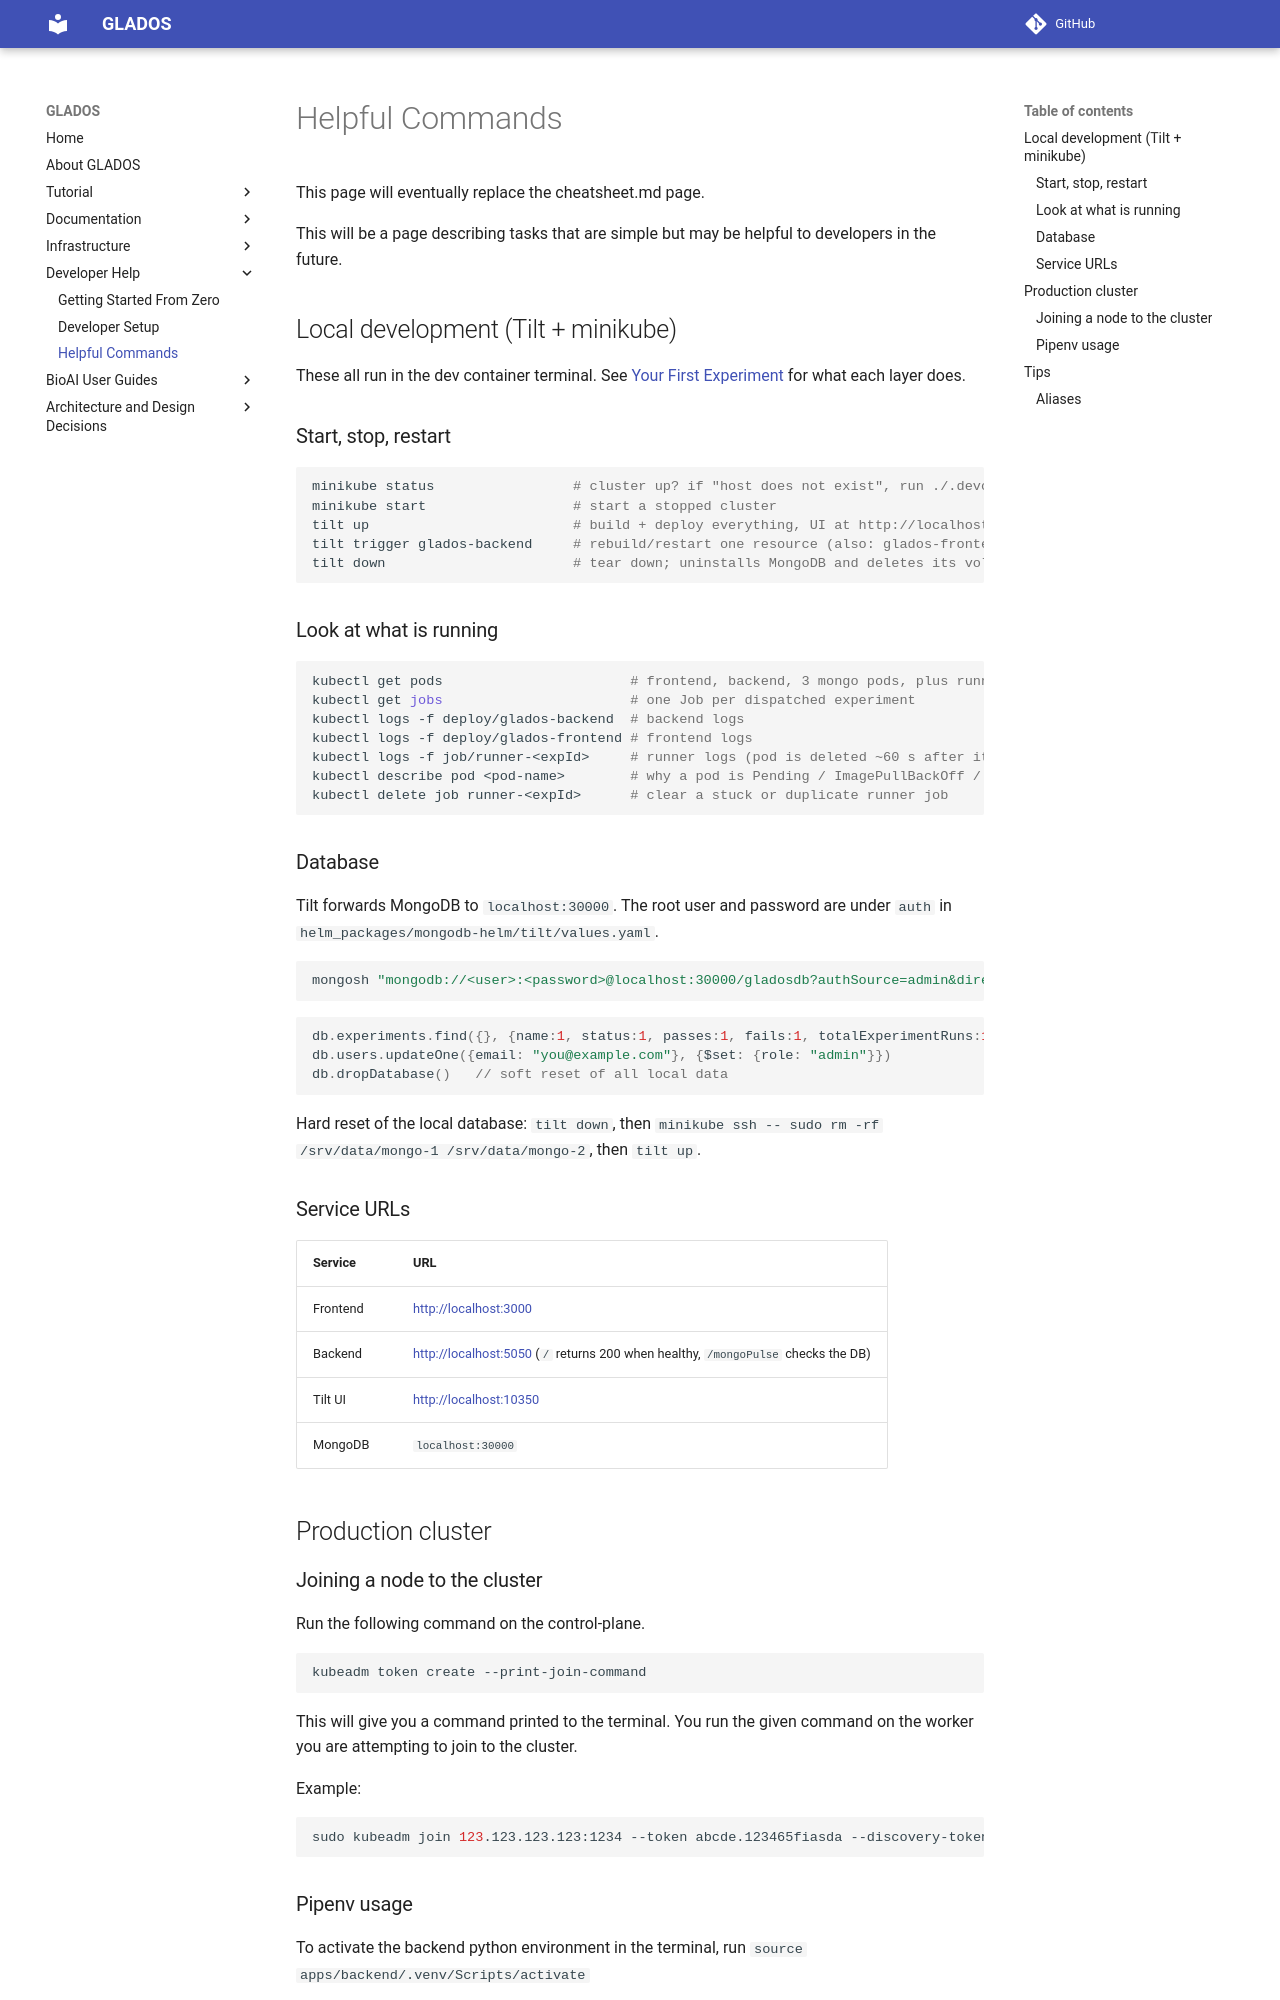

repository: AutomatingSciencePipeline/Monorepo · page: developerhelp/helpful_commands/index.html · generator: mkdocs

# Helpful Commands

This page will eventually replace the cheatsheet.md page.

This will be a page describing tasks that are simple but may be helpful to developers in the future.

## Local development (Tilt + minikube)

These all run in the dev container terminal. See [Your First Experiment](../tutorial/experiment_walkthrough.md) for what each layer does.

### Start, stop, restart

```bash
minikube status                 # cluster up? if "host does not exist", run ./.devcontainer/post-start.sh
minikube start                  # start a stopped cluster
tilt up                         # build + deploy everything, UI at http://localhost:10350
tilt trigger glados-backend     # rebuild/restart one resource (also: glados-frontend, glados-mongodb, runner)
tilt down                       # tear down; uninstalls MongoDB and deletes its volume claims (data files stay in minikube)
```

### Look at what is running

```bash
kubectl get pods                       # frontend, backend, 3 mongo pods, plus runner-<expId> while experiments run
kubectl get jobs                       # one Job per dispatched experiment
kubectl logs -f deploy/glados-backend  # backend logs
kubectl logs -f deploy/glados-frontend # frontend logs
kubectl logs -f job/runner-<expId>     # runner logs (pod is deleted ~60 s after it finishes)
kubectl describe pod <pod-name>        # why a pod is Pending / ImagePullBackOff / OOMKilled
kubectl delete job runner-<expId>      # clear a stuck or duplicate runner job
```

### Database

Tilt forwards MongoDB to `localhost:30000`. The root user and password are under `auth` in `helm_packages/mongodb-helm/tilt/values.yaml`.

```bash
mongosh "mongodb://<user>:<password>@localhost:30000/gladosdb?authSource=admin&directConnection=true"
```

```javascript
db.experiments.find({}, {name:1, status:1, passes:1, fails:1, totalExperimentRuns:1})
db.users.updateOne({email: "you@example.com"}, {$set: {role: "admin"}})
db.dropDatabase()   // soft reset of all local data
```

Hard reset of the local database: `tilt down`, then `minikube ssh -- sudo rm -rf /srv/data/mongo-1 /srv/data/mongo-2`, then `tilt up`.

### Service URLs

| Service | URL |
|---------|-----|
| Frontend | <http://localhost:3000> |
| Backend | <http://localhost:5050> (`/` returns 200 when healthy, `/mongoPulse` checks the DB) |
| Tilt UI | <http://localhost:10350> |
| MongoDB | `localhost:30000` |

## Production cluster

### Joining a node to the cluster

Run the following command on the control-plane.

```bash
kubeadm token create --print-join-command
```

This will give you a command printed to the terminal. You run the given command on the worker you are attempting to join to the cluster.

Example:

```bash
sudo kubeadm join 123.123.123.123:1234 --token abcde.123465fiasda --discovery-token-ca-cert-hash sha256:1234...abcdef
```
